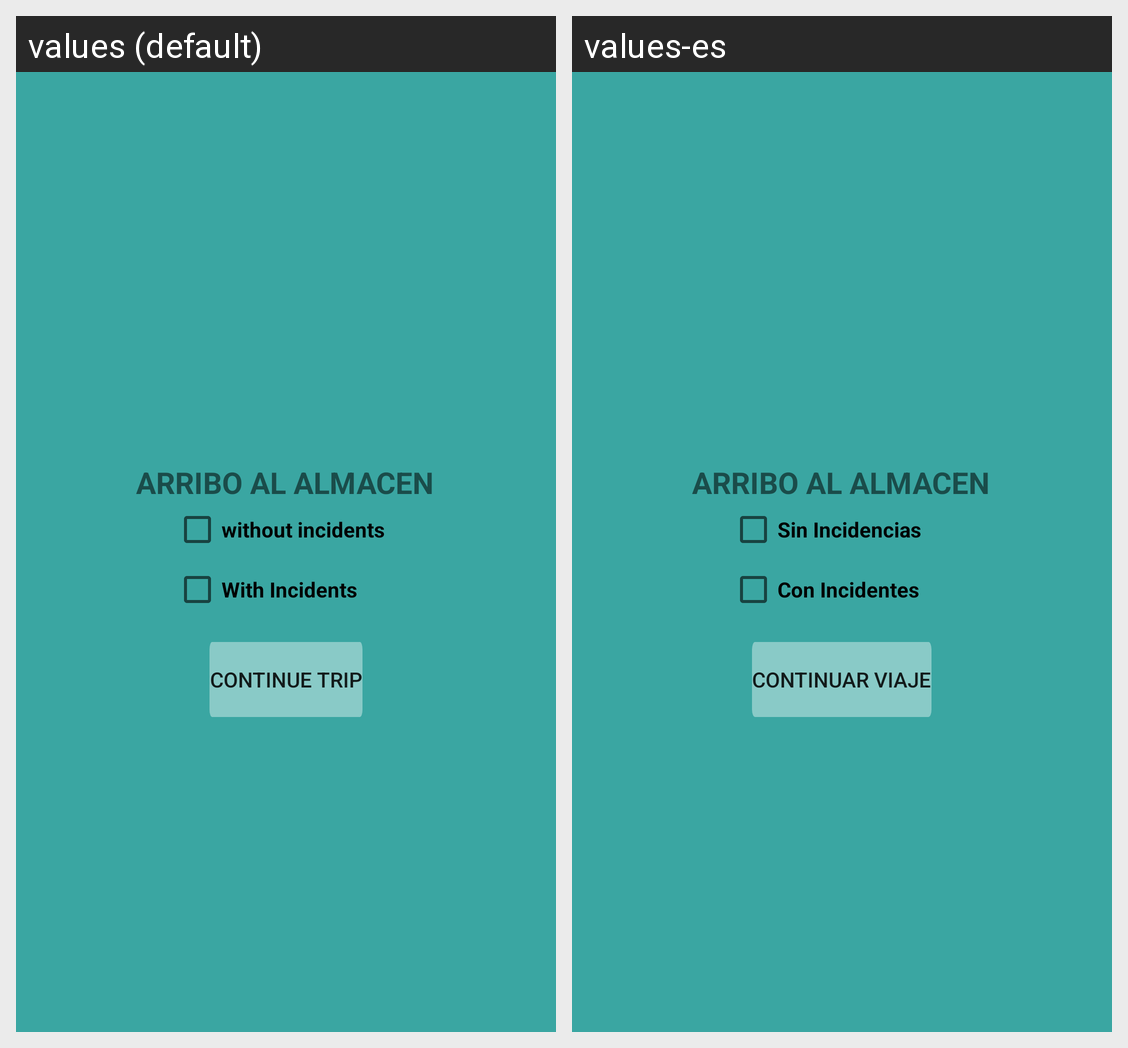

Translations of the strings shown on this Android screen, per locale in the grid:
Android screen res/layout/cargo_check_activity.xml rendered under 2 locales, left to right: values (default), values-es. Device: Nexus 5 (rendered at 1080×1920; each locale shown at half size, 540×960, under a caption strip naming it); theme AppTheme.
Strings drawn on this screen, with the default value and each locale's value (text and hints the layout hard-codes, and strings that could not be matched under every locale, appear in the picture but are not listed):

without_incidents
  values: without incidents
  values-es: Sin Incidencias

with_incidents
  values: With Incidents
  values-es: Con Incidentes

continue_trip
  values: Continue Trip
  values-es: Continuar Viaje
